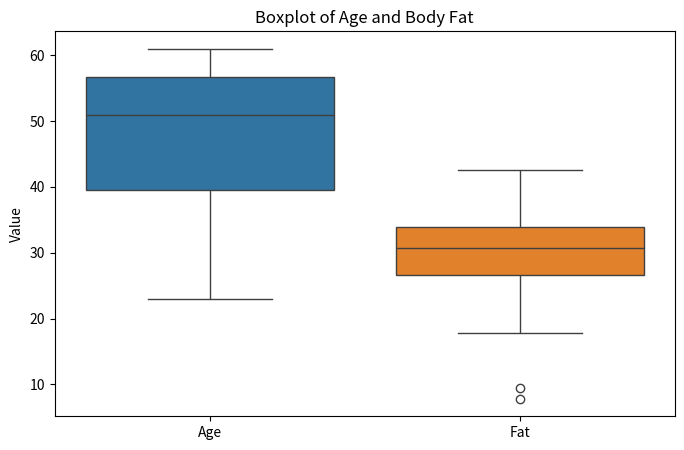
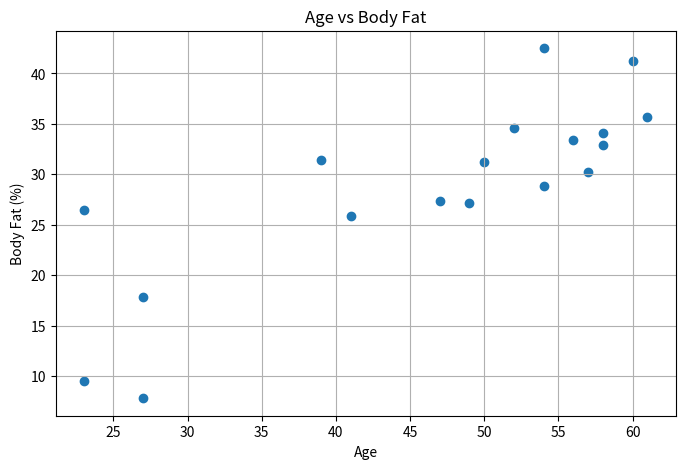
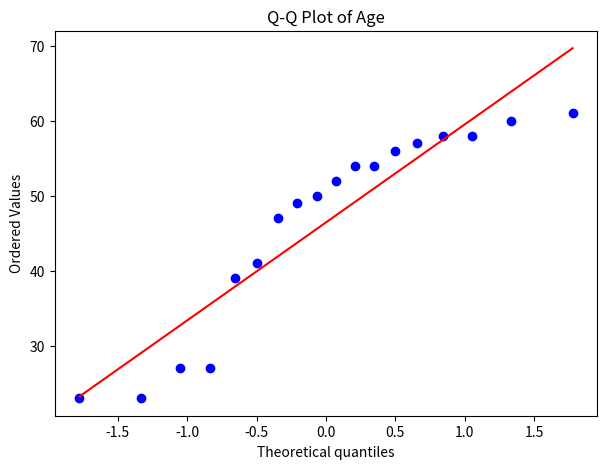
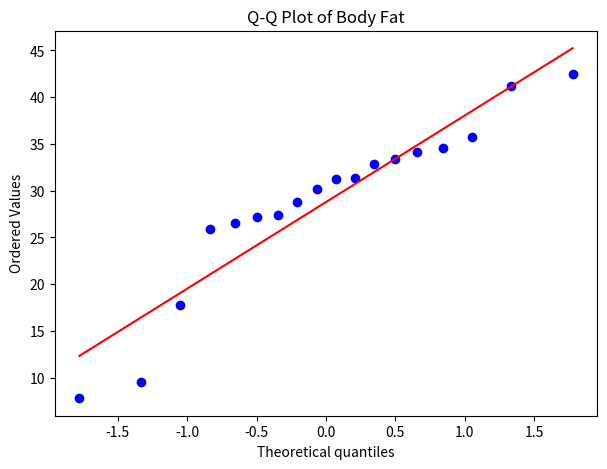

Python code for these plots, in order:
import pandas as pd
import matplotlib.pyplot as plt
import seaborn as sns
import scipy.stats as stats

# Create the dataset
data = {
    "Age": [23, 23, 27, 27, 39, 41, 47, 49, 50,
            52, 54, 54, 56, 57, 58, 58, 60, 61],

    "Fat": [9.5, 26.5, 7.8, 17.8, 31.4, 25.9, 27.4, 27.2, 31.2,
            34.6, 42.5, 28.8, 33.4, 30.2, 34.1, 32.9, 41.2, 35.7]
}

df = pd.DataFrame(data)

# Display dataset
print("Dataset:")
print(df)

# Calculate mean, median and standard deviation
print("\nMean:")
print(df.mean())

print("\nMedian:")
print(df.median())

print("\nStandard Deviation:")
print(df.std())

# -----------------------------
# Boxplots
# -----------------------------
plt.figure(figsize=(8, 5))
sns.boxplot(data=df)
plt.title("Boxplot of Age and Body Fat")
plt.ylabel("Value")
plt.show()

# -----------------------------
# Scatter Plot
# -----------------------------
plt.figure(figsize=(8, 5))
plt.scatter(df["Age"], df["Fat"])
plt.title("Age vs Body Fat")
plt.xlabel("Age")
plt.ylabel("Body Fat (%)")
plt.grid(True)
plt.show()

# -----------------------------
# Q-Q Plot for Age
# -----------------------------
plt.figure(figsize=(7, 5))
stats.probplot(df["Age"], dist="norm", plot=plt)
plt.title("Q-Q Plot of Age")
plt.show()

# -----------------------------
# Q-Q Plot for Body Fat
# -----------------------------
plt.figure(figsize=(7, 5))
stats.probplot(df["Fat"], dist="norm", plot=plt)
plt.title("Q-Q Plot of Body Fat")
plt.show()
